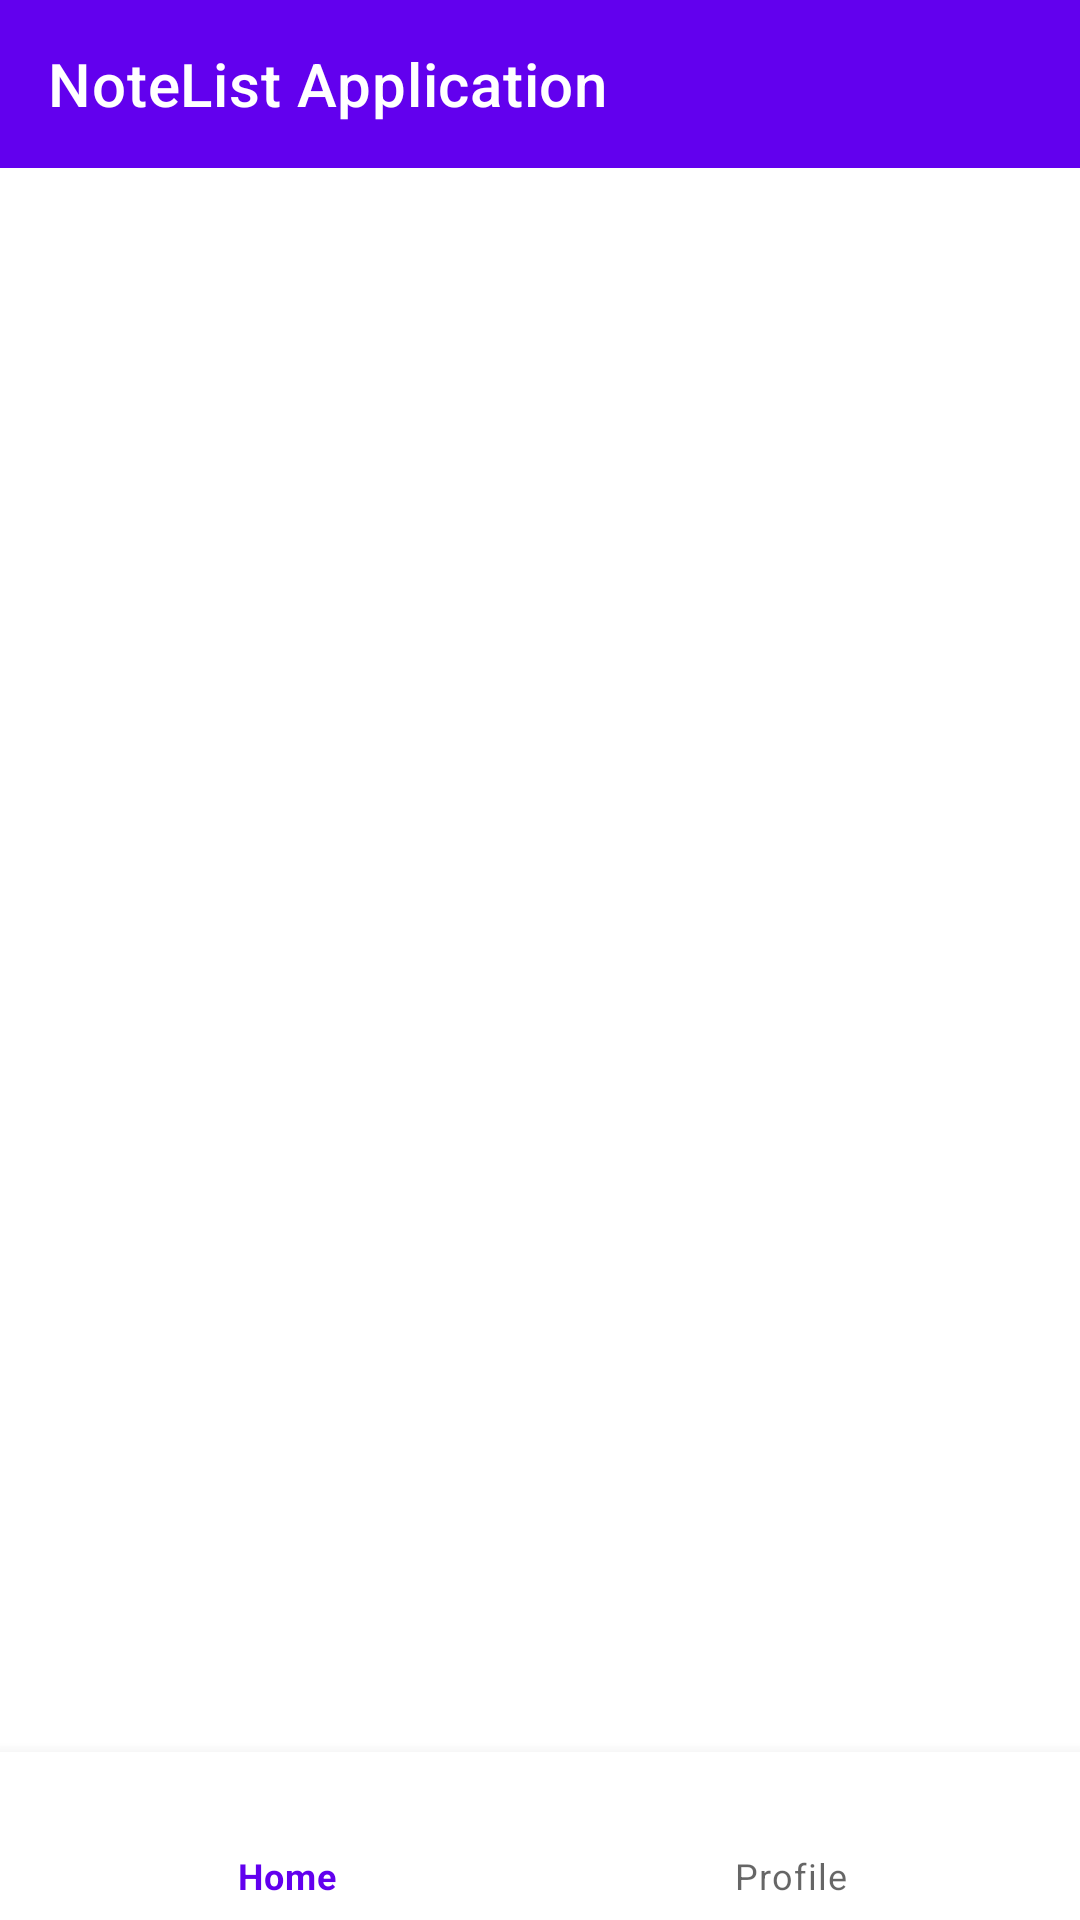

Produce the Android XML layout that renders to this screen, including the resource entries it uses.
<!-- AndroidManifest.xml: application theme AppTheme -->
<!-- res/layout/activity_sample_result.xml -->
<?xml version="1.0" encoding="utf-8"?>
<RelativeLayout xmlns:android="http://schemas.android.com/apk/res/android"
    xmlns:app="http://schemas.android.com/apk/res-auto"
    xmlns:tools="http://schemas.android.com/tools"
    android:id="@+id/container"
    android:layout_width="match_parent"
    android:layout_height="match_parent"
    android:orientation="vertical"
    tools:context=".SampleResult">

    <com.google.android.material.appbar.AppBarLayout
        android:layout_width="match_parent"
        android:layout_height="wrap_content">

        <com.google.android.material.appbar.MaterialToolbar
            android:id="@+id/topAppBar"
            android:layout_width="match_parent"
            android:layout_height="?attr/actionBarSize"
            app:title="NoteList Application"
            style="@style/Widget.MaterialComponents.Toolbar.Primary"
            />

    </com.google.android.material.appbar.AppBarLayout>

    <FrameLayout
        android:id="@+id/fragment_container"
        android:layout_width="match_parent"
        android:layout_height="match_parent"
        android:layout_above="@id/bottom_navigation" />

    <com.google.android.material.bottomnavigation.BottomNavigationView
        android:id="@+id/bottom_navigation"
        android:layout_width="match_parent"
        android:layout_height="wrap_content"
        android:layout_gravity="bottom"
        android:layout_alignParentBottom="true"
        app:menu="@menu/bottom_navigation_menu" />

</RelativeLayout>
<!-- resources referenced by this layout -->
<resources>
  <style name="AppTheme" parent="Theme.MaterialComponents.DayNight.NoActionBar">
          
          <item name="colorPrimary">@color/colorPrimary</item>
          <item name="colorPrimaryDark">@color/colorPrimaryDark</item>
          <item name="colorAccent">@color/colorAccent</item>
          <item name="colorError">@color/colorError</item>
  
      </style>
  <color name="colorPrimary">#6200EE</color>
  <color name="colorPrimaryDark">#3700B3</color>
  <color name="colorAccent">#03DAC5</color>
  <color name="colorError">#F11313</color>
</resources>
